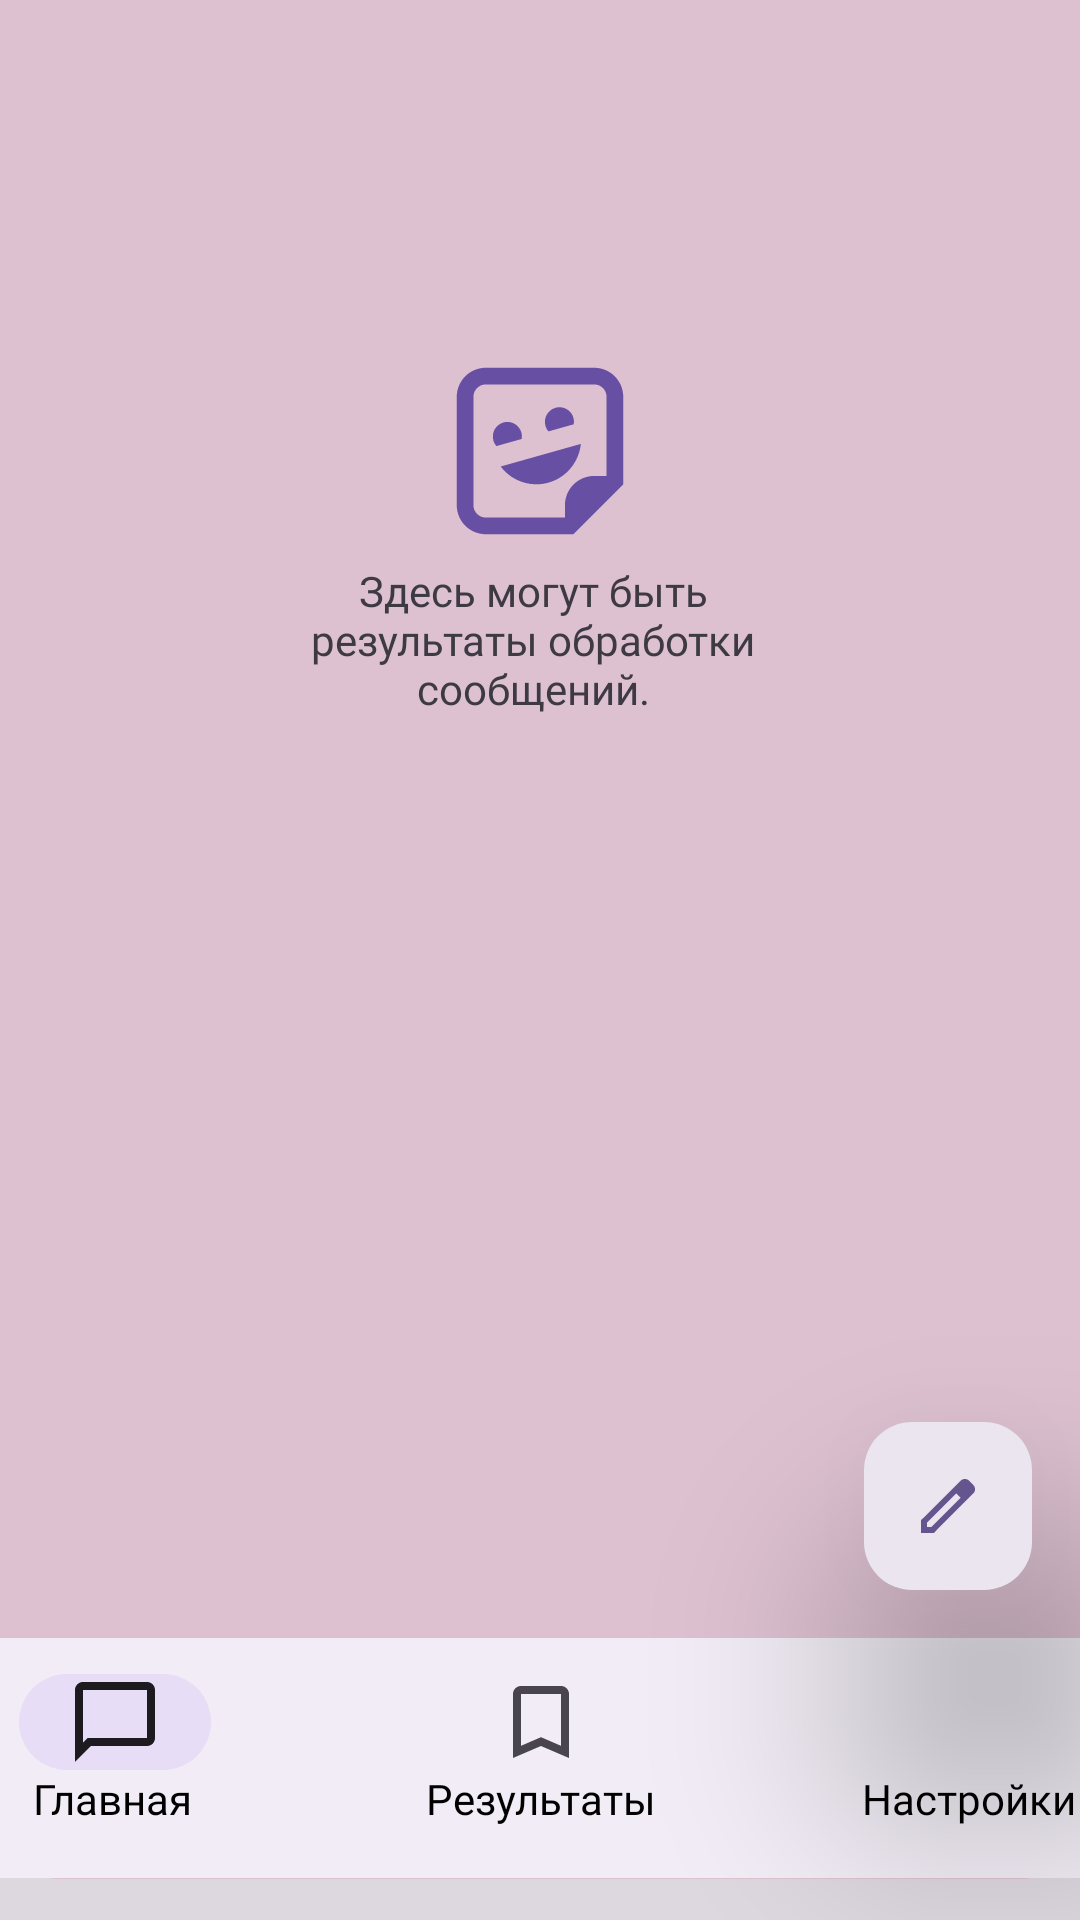

This screen was rendered from an Android layout file. Write that file and the resources it references.
<!-- AndroidManifest.xml: activity theme Theme.Demo -->
<!-- res/layout/activity_main.xml -->
<?xml version="1.0" encoding="utf-8"?>
<androidx.constraintlayout.widget.ConstraintLayout xmlns:android="http://schemas.android.com/apk/res/android"
    xmlns:app="http://schemas.android.com/apk/res-auto"
    xmlns:tools="http://schemas.android.com/tools"
    android:layout_width="match_parent"
    android:background="@color/surface"
    android:layout_height="match_parent">

    <androidx.constraintlayout.widget.ConstraintLayout
        android:id="@+id/backgroundPink"
        android:layout_width="match_parent"
        android:layout_height="660dp"
        android:layout_marginBottom="14dp"
        android:background="@drawable/shape_rounded_background"
        app:layout_constraintBottom_toBottomOf="parent"
        app:layout_constraintEnd_toEndOf="parent"
        app:layout_constraintStart_toStartOf="parent">

        <TextView
            android:id="@+id/textOutput"
            android:layout_width="378dp"
            android:layout_height="567dp"
            android:layout_marginStart="32dp"
            android:layout_marginEnd="32dp"
            android:layout_marginBottom="86dp"
            android:fontFamily="@font/roboto_medium"
            android:textSize="16sp"
            android:visibility="gone"
            app:layout_constraintBottom_toBottomOf="parent"
            app:layout_constraintEnd_toEndOf="parent"
            app:layout_constraintStart_toStartOf="parent"
            app:layout_constraintTop_toTopOf="parent" />

        <ImageView
            android:id="@+id/imageSticker"
            android:layout_width="wrap_content"
            android:layout_height="wrap_content"
            android:layout_marginTop="148dp"
            android:layout_marginBottom="1dp"
            android:visibility="visible"
            app:layout_constraintBottom_toTopOf="@+id/textUnderSticker"
            app:layout_constraintEnd_toEndOf="parent"
            app:layout_constraintStart_toStartOf="parent"
            app:layout_constraintTop_toTopOf="parent"
            app:srcCompat="@drawable/ic_sticker"
            tools:visibility="visible" />

        <TextView
            android:id="@+id/textUnderSticker"
            android:layout_width="150dp"
            android:layout_height="52dp"
            android:layout_marginStart="128dp"
            android:layout_marginTop="1dp"
            android:layout_marginEnd="133dp"
            android:fontFamily="@font/roboto_flex"
            android:text="@string/nulltext_hint"
            android:textAlignment="center"
            android:textColor="#3D3A43"
            android:textSize="14sp"
            app:layout_constraintEnd_toEndOf="parent"
            app:layout_constraintStart_toStartOf="parent"
            app:layout_constraintTop_toBottomOf="@+id/imageSticker" />

        <TextView
            android:id="@+id/explanationText"
            android:layout_width="378dp"
            android:layout_height="567dp"
            android:layout_marginStart="32dp"
            android:layout_marginEnd="32dp"
            android:layout_marginBottom="86dp"
            android:fontFamily="@font/roboto_medium"
            android:padding="16dp"
            android:textSize="16sp"
            android:visibility="gone"
            app:layout_constraintBottom_toBottomOf="parent"
            app:layout_constraintEnd_toEndOf="parent"
            app:layout_constraintStart_toStartOf="parent"
            app:layout_constraintTop_toTopOf="parent"
            tools:text="Здесь будет объяснение работы кода Хэмминга" />

    </androidx.constraintlayout.widget.ConstraintLayout>

    <ImageButton
        android:id="@+id/btn_input"
        android:layout_width="56dp"
        android:layout_height="56dp"
        android:layout_marginEnd="16dp"
        android:layout_marginBottom="16dp"
        android:background="@drawable/shape_rounded_btn"
        android:contentDescription="@string/string_input"
        android:elevation="@android:dimen/app_icon_size"
        android:src="@drawable/ic_pen"
        android:stateListAnimator="@animator/elivation_animator"
        app:layout_constraintBottom_toTopOf="@+id/navigationBar"
        app:layout_constraintEnd_toEndOf="parent" />

    <androidx.constraintlayout.widget.ConstraintLayout
        android:id="@+id/navigationBar"
        android:layout_width="412dp"
        android:layout_height="80dp"
        android:layout_marginStart="10dp"
        android:layout_marginEnd="10dp"
        android:layout_marginBottom="14dp"
        android:background="@drawable/shape_rounded_variants"
        app:layout_constraintBottom_toBottomOf="parent"
        app:layout_constraintEnd_toEndOf="parent"
        app:layout_constraintStart_toStartOf="parent">

        <LinearLayout
            android:id="@+id/layout_main_nav"
            android:layout_width="64dp"
            android:layout_height="32dp"
            android:layout_marginStart="32dp"
            android:layout_marginTop="12dp"
            android:background="@drawable/shape_rounded_choosen_nav"
            android:orientation="horizontal"
            app:layout_constraintStart_toStartOf="parent"
            app:layout_constraintTop_toTopOf="parent">

            <ImageView
                android:id="@+id/img_nav_main"
                android:layout_width="match_parent"
                android:layout_height="match_parent"
                android:src="@drawable/ic_chat_bubble" />

        </LinearLayout>

        <TextView
            android:id="@+id/text_nav_item1"
            android:layout_width="wrap_content"
            android:layout_height="wrap_content"
            android:layout_weight="1"
            android:fontFamily="@font/roboto_mono"
            android:text="@string/nav_main"
            android:textColor="@color/black"
            app:layout_constraintEnd_toEndOf="@+id/nav_item1"
            app:layout_constraintStart_toStartOf="@+id/nav_item1"
            app:layout_constraintTop_toBottomOf="@+id/layout_main_nav" />

        <TextView
            android:id="@+id/text_nav_item2"
            android:layout_width="wrap_content"
            android:layout_height="wrap_content"
            android:layout_weight="1"
            android:fontFamily="@font/roboto_mono"
            android:text="@string/nav_result"
            android:textColor="@color/black"
            app:layout_constraintEnd_toEndOf="@+id/nav_item2"
            app:layout_constraintStart_toStartOf="@+id/nav_item2"
            app:layout_constraintTop_toBottomOf="@+id/layout_results_nav" />


        <TextView
            android:id="@+id/text_nav_item3"
            android:layout_width="wrap_content"
            android:layout_height="wrap_content"
            android:layout_weight="1"
            android:fontFamily="@font/roboto_mono"
            android:text="@string/nav_settings"
            android:textColor="@color/black"
            app:layout_constraintEnd_toEndOf="@+id/nav_item3"
            app:layout_constraintStart_toStartOf="@+id/nav_item3"
            app:layout_constraintTop_toBottomOf="@+id/layout_settings_nav" />

        <LinearLayout
            android:id="@+id/layout_results_nav"
            android:layout_width="64dp"
            android:layout_height="32dp"
            android:layout_marginTop="12dp"
            android:background="@android:color/transparent"
            android:orientation="horizontal"
            app:layout_constraintEnd_toEndOf="@+id/nav_item2"
            app:layout_constraintStart_toStartOf="@+id/nav_item2"
            app:layout_constraintTop_toTopOf="@+id/nav_item2">

            <ImageView
                android:id="@+id/img_nav_result"
                android:layout_width="match_parent"
                android:layout_height="match_parent"
                android:src="@drawable/ic_results" />

        </LinearLayout>

        <LinearLayout
            android:id="@+id/layout_settings_nav"
            android:layout_width="64dp"
            android:layout_height="32dp"
            android:layout_marginTop="12dp"
            android:background="@android:color/transparent"
            android:orientation="horizontal"
            app:layout_constraintEnd_toEndOf="parent"
            app:layout_constraintStart_toStartOf="@+id/nav_item3"
            app:layout_constraintTop_toTopOf="@+id/nav_item3">

            <ImageView
                android:id="@+id/img_nav_settings"
                android:layout_width="match_parent"
                android:layout_height="match_parent"
                android:src="@drawable/ic_settings" />
        </LinearLayout>

        <Button
            android:id="@+id/nav_item1"
            android:layout_width="126.67dp"
            android:layout_height="80dp"
            android:background="?android:attr/selectableItemBackground"
            android:contentDescription="@string/nav_main"
            app:layout_constraintBottom_toBottomOf="parent"
            app:layout_constraintStart_toStartOf="parent"
            app:layout_constraintTop_toTopOf="parent" />

        <Button
            android:id="@+id/nav_item2"
            android:layout_width="126.67dp"
            android:layout_height="80dp"
            android:layout_marginStart="15dp"
            android:layout_marginEnd="15dp"
            android:background="?android:attr/selectableItemBackground"
            android:contentDescription="@string/nav_result"
            app:layout_constraintBottom_toBottomOf="parent"
            app:layout_constraintEnd_toStartOf="@+id/nav_item3"
            app:layout_constraintStart_toEndOf="@+id/nav_item1"
            app:layout_constraintTop_toTopOf="parent" />

        <Button
            android:id="@+id/nav_item3"
            android:layout_width="126.67dp"
            android:layout_height="80dp"
            android:background="?android:attr/selectableItemBackground"
            android:contentDescription="@string/nav_settings"
            app:layout_constraintBottom_toBottomOf="parent"
            app:layout_constraintEnd_toEndOf="parent"
            app:layout_constraintTop_toTopOf="parent" />

    </androidx.constraintlayout.widget.ConstraintLayout>

    <TextView
        android:id="@+id/textWelcome"
        android:layout_width="281dp"
        android:layout_height="88dp"
        android:layout_marginTop="32dp"
        android:layout_marginBottom="8dp"
        android:fontFamily="@font/roboto_medium"
        android:text="@string/welcome"
        android:textAlignment="center"
        android:textColor="@color/black"
        android:textSize="34sp"
        app:layout_constraintBottom_toTopOf="@+id/backgroundPink"
        app:layout_constraintEnd_toEndOf="parent"
        app:layout_constraintStart_toStartOf="parent"
        app:layout_constraintTop_toTopOf="parent" />
</androidx.constraintlayout.widget.ConstraintLayout>
<!-- resources referenced by this layout -->
<resources>
  <color name="black">#FF000000</color>
  <color name="surface">#DDD7E0</color>
  <!-- drawable ic_chat_bubble (drawable) -->
  <vector xmlns:android="http://schemas.android.com/apk/res/android"
      android:width="64dp"
      android:height="64dp"
      android:viewportWidth="64"
      android:viewportHeight="64">
    <path
        android:pathData="M5.333,58.667V10.667C5.333,9.2 5.856,7.944 6.9,6.9C7.944,5.856 9.2,5.333 10.667,5.333H53.333C54.8,5.333 56.056,5.856 57.1,6.9C58.145,7.944 58.667,9.2 58.667,10.667V42.667C58.667,44.133 58.145,45.389 57.1,46.433C56.056,47.478 54.8,48 53.333,48H16L5.333,58.667ZM13.733,42.667H53.333V10.667H10.667V45.667L13.733,42.667Z"
        android:fillColor="#1D1B20"/>
  </vector>
  <!-- drawable ic_pen (drawable) -->
  <vector xmlns:android="http://schemas.android.com/apk/res/android"
      android:width="24dp"
      android:height="24dp"
      android:viewportWidth="24"
      android:viewportHeight="24">
    <path
        android:pathData="M5,19H6.425L16.2,9.225L14.775,7.8L5,17.575V19ZM3,21V16.75L16.2,3.575C16.4,3.392 16.621,3.25 16.862,3.15C17.104,3.05 17.358,3 17.625,3C17.892,3 18.15,3.05 18.4,3.15C18.65,3.25 18.867,3.4 19.05,3.6L20.425,5C20.625,5.183 20.771,5.4 20.862,5.65C20.954,5.9 21,6.15 21,6.4C21,6.667 20.954,6.921 20.862,7.162C20.771,7.404 20.625,7.625 20.425,7.825L7.25,21H3ZM15.475,8.525L14.775,7.8L16.2,9.225L15.475,8.525Z"
        android:fillColor="#65558F"/>
  </vector>
  <!-- drawable ic_results (drawable) -->
  <vector xmlns:android="http://schemas.android.com/apk/res/android"
      android:width="24dp"
      android:height="24dp"
      android:viewportWidth="24"
      android:viewportHeight="24">
    <path
        android:pathData="M5,21V5C5,4.45 5.196,3.979 5.588,3.588C5.979,3.196 6.45,3 7,3H17C17.55,3 18.021,3.196 18.413,3.588C18.804,3.979 19,4.45 19,5V21L12,18L5,21ZM7,17.95L12,15.8L17,17.95V5H7V17.95Z"
        android:fillColor="#49454F"/>
  </vector>
  <!-- drawable shape_rounded_background (drawable) -->
  <?xml version="1.0" encoding="utf-8"?>
  <shape xmlns:android="http://schemas.android.com/apk/res/android">
      <solid android:color="#DDC1D1"/>
      <corners android:topLeftRadius="30dp"
          android:topRightRadius="30dp"
          android:bottomLeftRadius="20dp"
          android:bottomRightRadius="20dp"/>
  </shape>
  <!-- drawable shape_rounded_btn (drawable) -->
  <?xml version="1.0" encoding="utf-8"?>
  <shape xmlns:android="http://schemas.android.com/apk/res/android">
      <solid android:color="@color/high_btn"/>
      <corners android:radius="16dp"/>
  </shape>
  <!-- drawable shape_rounded_choosen_nav (drawable) -->
  <?xml version="1.0" encoding="utf-8"?>
  <shape xmlns:android="http://schemas.android.com/apk/res/android">
      <solid android:color="#E7DDF6"/>
      <corners android:radius="16dp"/>
  </shape>
  <!-- drawable shape_rounded_variants (drawable) -->
  <?xml version="1.0" encoding="utf-8"?>
  <shape xmlns:android="http://schemas.android.com/apk/res/android">
      <solid android:color="#F1ECF5"/>
      <corners android:radius="20dp"/>
  </shape>
  <string name="nav_main">Главная</string>
  <string name="nav_result">Результаты</string>
  <string name="nav_settings">Настройки</string>
  <string name="nulltext_hint">Здесь могут быть результаты обработки сообщений.</string>
  <string name="string_input">Сообщение</string>
  <string name="welcome">Добро пожаловать!</string>
  <style name="Theme.Demo" parent="Theme.MaterialComponents.DayNight.NoActionBar">
          <item name="colorSurface">#F0B7B4</item> 
          <item name="colorPrimary">#65558E</item>
          <item name="colorOnPrimary">#FDFDFD</item>
          <item name="colorSecondary">#625B70</item>
          <item name="colorOnSecondary">#FDFDFD</item>
      </style>
  <color name="high_btn">#EAE5EE</color>
</resources>
